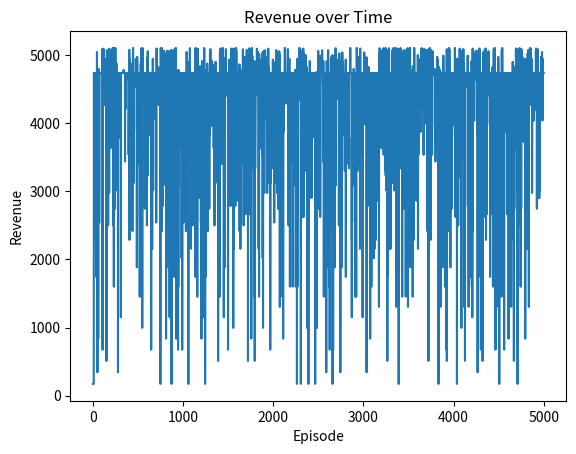

This chart was generated by the following Python code:
import numpy as np
import matplotlib.pyplot as plt
import random

class ECommerceEnvironment:
    def __init__(self, price_sensitivity, max_price):
        self.price_sensitivity = price_sensitivity
        self.max_price = max_price

    def get_demand(self, price):
        """
        Simulate the demand based on the price.
        Demand decreases with price and is affected by price sensitivity.
        """
        base_demand = 100
        demand = base_demand - self.price_sensitivity * (price - self.max_price / 2)
        return max(0, demand)  # Demand can't be negative

    def step(self, price):
        """
        Calculate revenue and next state (demand) based on the price.
        """
        demand = self.get_demand(price)
        revenue = price * demand
        return revenue

class DynamicPricingAgent:
    def __init__(self, price_space, learning_rate=0.1, discount_factor=0.9):
        self.q_table = {price: 0 for price in price_space}
        self.learning_rate = learning_rate
        self.discount_factor = discount_factor
        self.price_space = price_space

    def choose_action(self, epsilon):
        """
        Epsilon-greedy action selection.
        """
        if random.uniform(0, 1) < epsilon:
            return random.choice(self.price_space)  # Explore
        else:
            return max(self.q_table, key=self.q_table.get)  # Exploit

    def update_q_value(self, price, reward):
        """
        Update Q-value using the Q-learning formula.
        """
        self.q_table[price] = self.q_table[price] + self.learning_rate * (
            reward - self.q_table[price]
        )

# Simulation Parameters
price_sensitivity = 1.5
max_price = 100
price_space = list(range(1, max_price + 1))
num_episodes = 5000
epsilon = 0.2  # Exploration rate

environment = ECommerceEnvironment(price_sensitivity, max_price)
agent = DynamicPricingAgent(price_space)

# Training Loop
revenue_history = []
for episode in range(num_episodes):
    price = agent.choose_action(epsilon)
    revenue = environment.step(price)
    agent.update_q_value(price, revenue)
    revenue_history.append(revenue)

# Results
plt.plot(revenue_history)
plt.xlabel("Episode")
plt.ylabel("Revenue")
plt.title("Revenue over Time")
plt.show()

# Optimal Pricing
optimal_price = max(agent.q_table, key=agent.q_table.get)
print(f"Optimal price: {optimal_price}")


